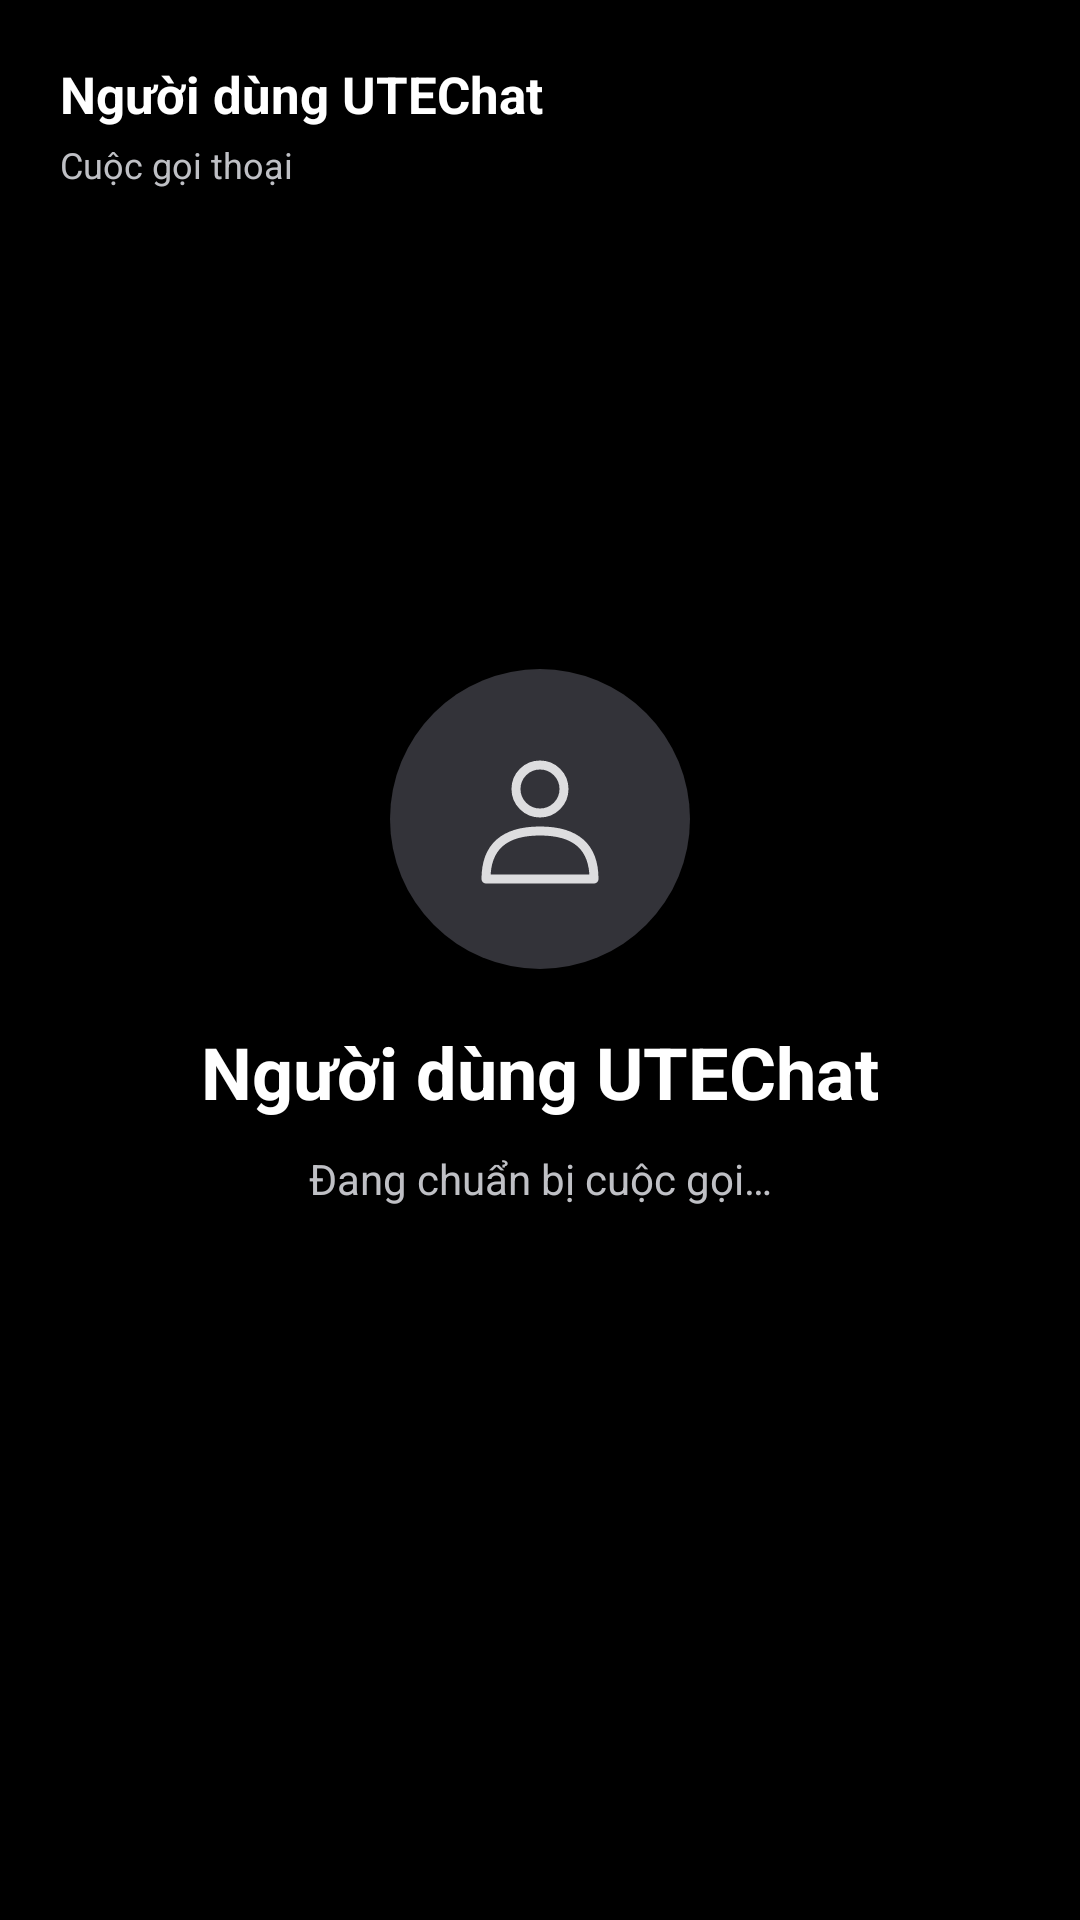

Produce the Android XML layout that renders to this screen, including the resource entries it uses.
<!-- AndroidManifest.xml: application theme Theme.UTEChat -->
<!-- res/layout/activity_call.xml -->
<?xml version="1.0" encoding="utf-8"?>
<androidx.constraintlayout.widget.ConstraintLayout xmlns:android="http://schemas.android.com/apk/res/android"
    xmlns:app="http://schemas.android.com/apk/res-auto"
    android:id="@+id/call_root"
    android:layout_width="match_parent" android:layout_height="match_parent" android:background="#000000">
    <FrameLayout android:id="@+id/remote_video_container"
        android:layout_width="0dp" android:layout_height="0dp"
        android:contentDescription="@string/call_remote_video_description" android:visibility="gone"
        app:layout_constraintTop_toTopOf="parent" app:layout_constraintBottom_toBottomOf="parent"
        app:layout_constraintStart_toStartOf="parent" app:layout_constraintEnd_toEndOf="parent" />
    <LinearLayout android:id="@+id/call_header" android:layout_width="0dp" android:layout_height="wrap_content"
        android:orientation="vertical" android:padding="20dp"
        app:layout_constraintTop_toTopOf="parent" app:layout_constraintStart_toStartOf="parent" app:layout_constraintEnd_toEndOf="parent">
        <TextView android:id="@+id/tv_call_peer" android:layout_width="match_parent" android:layout_height="wrap_content"
            android:text="@string/call_generic_peer" android:textColor="#FFFFFF" android:textSize="17sp" android:textStyle="bold" android:maxLines="1" android:ellipsize="end" />
        <TextView android:id="@+id/tv_call_title" android:layout_width="match_parent" android:layout_height="wrap_content"
            android:layout_marginTop="4dp" android:text="@string/call_audio_title" android:textColor="#BFC0C5" android:textSize="12sp" />
        <TextView android:id="@+id/tv_call_header_status" android:layout_width="match_parent" android:layout_height="wrap_content"
            android:layout_marginTop="4dp" android:textColor="#BFC0C5" android:textSize="12sp" android:visibility="gone" />
    </LinearLayout>
    <LinearLayout android:id="@+id/audio_peer_state" android:layout_width="0dp" android:layout_height="wrap_content"
        android:orientation="vertical" android:gravity="center" android:paddingHorizontal="28dp"
        app:layout_constraintTop_toBottomOf="@id/call_header" app:layout_constraintBottom_toTopOf="@id/call_controls"
        app:layout_constraintStart_toStartOf="parent" app:layout_constraintEnd_toEndOf="parent" app:layout_constraintVertical_bias="0.42">
        <ImageView android:id="@+id/iv_call_avatar" android:layout_width="100dp" android:layout_height="100dp"
            android:background="@drawable/bg_call_avatar" android:src="@drawable/ic_nav_profile"
            android:padding="26dp" android:tint="#DDDDDF" android:contentDescription="@string/cd_avatar" />
        <TextView android:id="@+id/tv_audio_peer_name" android:layout_width="match_parent" android:layout_height="wrap_content"
            android:layout_marginTop="18dp" android:gravity="center" android:text="@string/call_generic_peer"
            android:textColor="#FFFFFF" android:textSize="24sp" android:textStyle="bold" />
        <TextView android:id="@+id/tv_call_status" android:layout_width="match_parent" android:layout_height="wrap_content"
            android:layout_marginTop="10dp" android:gravity="center" android:accessibilityLiveRegion="polite"
            android:text="@string/call_state_preparing" android:textColor="#BFC0C5" android:textSize="14sp" />
        <ProgressBar android:id="@+id/progress_call" android:layout_width="24dp" android:layout_height="24dp"
            android:layout_marginTop="16dp" android:indeterminateTint="#FFFFFF" android:visibility="gone" android:contentDescription="@string/call_state_connecting" />
        <TextView android:id="@+id/tv_call_error" android:layout_width="match_parent" android:layout_height="wrap_content"
            android:layout_marginTop="12dp" android:gravity="center" android:textColor="#FFB4AB" android:textSize="13sp" android:visibility="gone" />
    </LinearLayout>
    <FrameLayout android:id="@+id/local_video_container" android:layout_width="112dp" android:layout_height="152dp"
        android:layout_marginEnd="16dp" android:layout_marginBottom="20dp" android:background="@drawable/bg_call_preview"
        android:clipToOutline="true" android:elevation="6dp" android:visibility="gone" android:contentDescription="@string/call_local_video_description"
        app:layout_constraintEnd_toEndOf="parent" app:layout_constraintBottom_toTopOf="@id/call_controls" />
    <LinearLayout android:id="@+id/call_controls" android:layout_width="0dp" android:layout_height="wrap_content"
        android:orientation="vertical" android:gravity="center" android:paddingTop="16dp" android:paddingBottom="28dp" android:paddingHorizontal="12dp"
        app:layout_constraintStart_toStartOf="parent" app:layout_constraintEnd_toEndOf="parent" app:layout_constraintBottom_toBottomOf="parent">
        <LinearLayout android:layout_width="match_parent" android:layout_height="wrap_content" android:gravity="center" android:orientation="horizontal">
            <LinearLayout android:id="@+id/in_call_actions" android:layout_width="wrap_content" android:layout_height="wrap_content"
                android:gravity="center" android:orientation="horizontal" android:visibility="gone">
                <ImageButton android:id="@+id/btn_toggle_speaker" style="@style/CallControlButton" android:src="@drawable/ic_call_speaker" android:contentDescription="@string/call_speaker_toggle" />
                <ImageButton android:id="@+id/btn_switch_camera" style="@style/CallControlButton" android:src="@drawable/ic_call_switch_camera" android:contentDescription="@string/call_switch_camera" android:visibility="gone" />
                <ImageButton android:id="@+id/btn_toggle_camera" style="@style/CallControlButton" android:src="@drawable/ic_video_outline" android:contentDescription="@string/call_camera_toggle" android:visibility="gone" />
                <ImageButton android:id="@+id/btn_toggle_mic" style="@style/CallControlButton" android:src="@drawable/ic_call_mic" android:contentDescription="@string/call_mic_toggle" />
            </LinearLayout>
            <ImageButton android:id="@+id/btn_end_call" style="@style/CallControlButton" android:background="@drawable/bg_call_end"
                android:src="@drawable/ic_call_hangup" android:tint="#FFFFFF" android:contentDescription="@string/call_end" android:visibility="gone" />
        </LinearLayout>
        <LinearLayout android:id="@+id/incoming_actions" android:layout_width="match_parent" android:layout_height="wrap_content"
            android:gravity="center" android:orientation="horizontal" android:visibility="gone" android:layout_marginTop="16dp">
            <com.google.android.material.button.MaterialButton android:id="@+id/btn_reject_call" android:layout_width="0dp" android:layout_height="56dp"
                android:layout_weight="1" android:layout_marginEnd="8dp" android:text="@string/call_reject" android:textColor="#FFFFFF" app:backgroundTint="#E52737" app:cornerRadius="28dp" />
            <com.google.android.material.button.MaterialButton android:id="@+id/btn_accept_call" android:layout_width="0dp" android:layout_height="56dp"
                android:layout_weight="1" android:layout_marginStart="8dp" android:text="@string/call_accept" android:textColor="#FFFFFF" app:backgroundTint="#24A861" app:cornerRadius="28dp" />
        </LinearLayout>
    </LinearLayout>
</androidx.constraintlayout.widget.ConstraintLayout>
<!-- resources referenced by this layout -->
<resources>
  <!-- drawable bg_call_avatar (drawable) -->
  <shape xmlns:android="http://schemas.android.com/apk/res/android" android:shape="oval"><solid android:color="#333339" /></shape>
  <!-- drawable bg_call_end (drawable) -->
  <shape xmlns:android="http://schemas.android.com/apk/res/android" android:shape="oval"><solid android:color="#EB2637" /></shape>
  <!-- drawable bg_call_preview (drawable) -->
  <shape xmlns:android="http://schemas.android.com/apk/res/android"><solid android:color="#202023" /><corners android:radius="16dp" /></shape>
  <!-- drawable ic_call_hangup (drawable) -->
  <vector xmlns:android="http://schemas.android.com/apk/res/android" android:width="24dp" android:height="24dp" android:viewportWidth="24" android:viewportHeight="24"><path android:fillColor="#FFFFFF" android:pathData="M2,12Q12,2 22,12L21,17L16,15L16,11Q12,9 8,11L8,15L3,17Z" /></vector>
  <!-- drawable ic_call_mic (drawable) -->
  <vector xmlns:android="http://schemas.android.com/apk/res/android" android:width="24dp" android:height="24dp" android:viewportWidth="24" android:viewportHeight="24"><path android:fillColor="@android:color/transparent" android:strokeColor="#FFFFFF" android:strokeWidth="1.8" android:strokeLineCap="round" android:pathData="M9,5 A3,3 0,0 1,15 5 L15,12 A3,3 0,0 1,9 12 Z M5,11 L5,12 A7,7 0,0 0,19 12 L19,11 M12,19 L12,22 M8,22 L16,22" /></vector>
  <!-- drawable ic_call_speaker (drawable) -->
  <vector xmlns:android="http://schemas.android.com/apk/res/android" android:width="24dp" android:height="24dp" android:viewportWidth="24" android:viewportHeight="24"><path android:fillColor="@android:color/transparent" android:strokeColor="#FFFFFF" android:strokeWidth="1.6" android:strokeLineJoin="round" android:strokeLineCap="round" android:pathData="M2,9 L6,9 L12,4 L12,20 L6,15 L2,15 Z M16,8 Q21,12 16,16 M19,4 Q27,12 19,20" /></vector>
  <string name="call_accept">Trả lời</string>
  <string name="call_audio_title">Cuộc gọi thoại</string>
  <string name="call_camera_toggle">Bật hoặc tắt camera</string>
  <string name="call_end">Kết thúc</string>
  <string name="call_generic_peer">Người dùng UTEChat</string>
  <string name="call_local_video_description">Video của bạn</string>
  <string name="call_mic_toggle">Bật hoặc tắt micro</string>
  <string name="call_reject">Từ chối</string>
  <string name="call_remote_video_description">Video của người gọi</string>
  <string name="call_speaker_toggle">Bật hoặc tắt loa ngoài</string>
  <string name="call_state_connecting">Đang kết nối…</string>
  <string name="call_state_preparing">Đang chuẩn bị cuộc gọi…</string>
  <string name="call_switch_camera">Chuyển camera trước/sau</string>
  <string name="cd_avatar">Ảnh đại diện</string>
  <style name="Theme.UTEChat" parent="Base.Theme.UTEChat" />
  <!-- drawable bg_call_control (drawable) -->
  <selector xmlns:android="http://schemas.android.com/apk/res/android">
      <item android:state_selected="true"><shape android:shape="oval"><solid android:color="#EEEEF1" /></shape></item>
      <item><shape android:shape="oval"><solid android:color="#29292C" /></shape></item>
  </selector>
  <color name="utechat_primary">#FF078BFA</color>
  <color name="utechat_primary_dark">#FF0788FF</color>
  <color name="utechat_on_primary">#FFFFFFFF</color>
  <color name="utechat_secondary">#FF00B4D8</color>
  <color name="utechat_on_secondary">#FFFFFFFF</color>
  <color name="utechat_background">#FFF3F4F6</color>
  <color name="utechat_surface">#FFFFFFFF</color>
  <color name="utechat_on_surface">#FF16181B</color>
  <color name="utechat_surface_variant">#FFF0F1F2</color>
  <color name="utechat_on_surface_variant">#FF85898E</color>
  <color name="utechat_error">#FFDC2626</color>
</resources>
